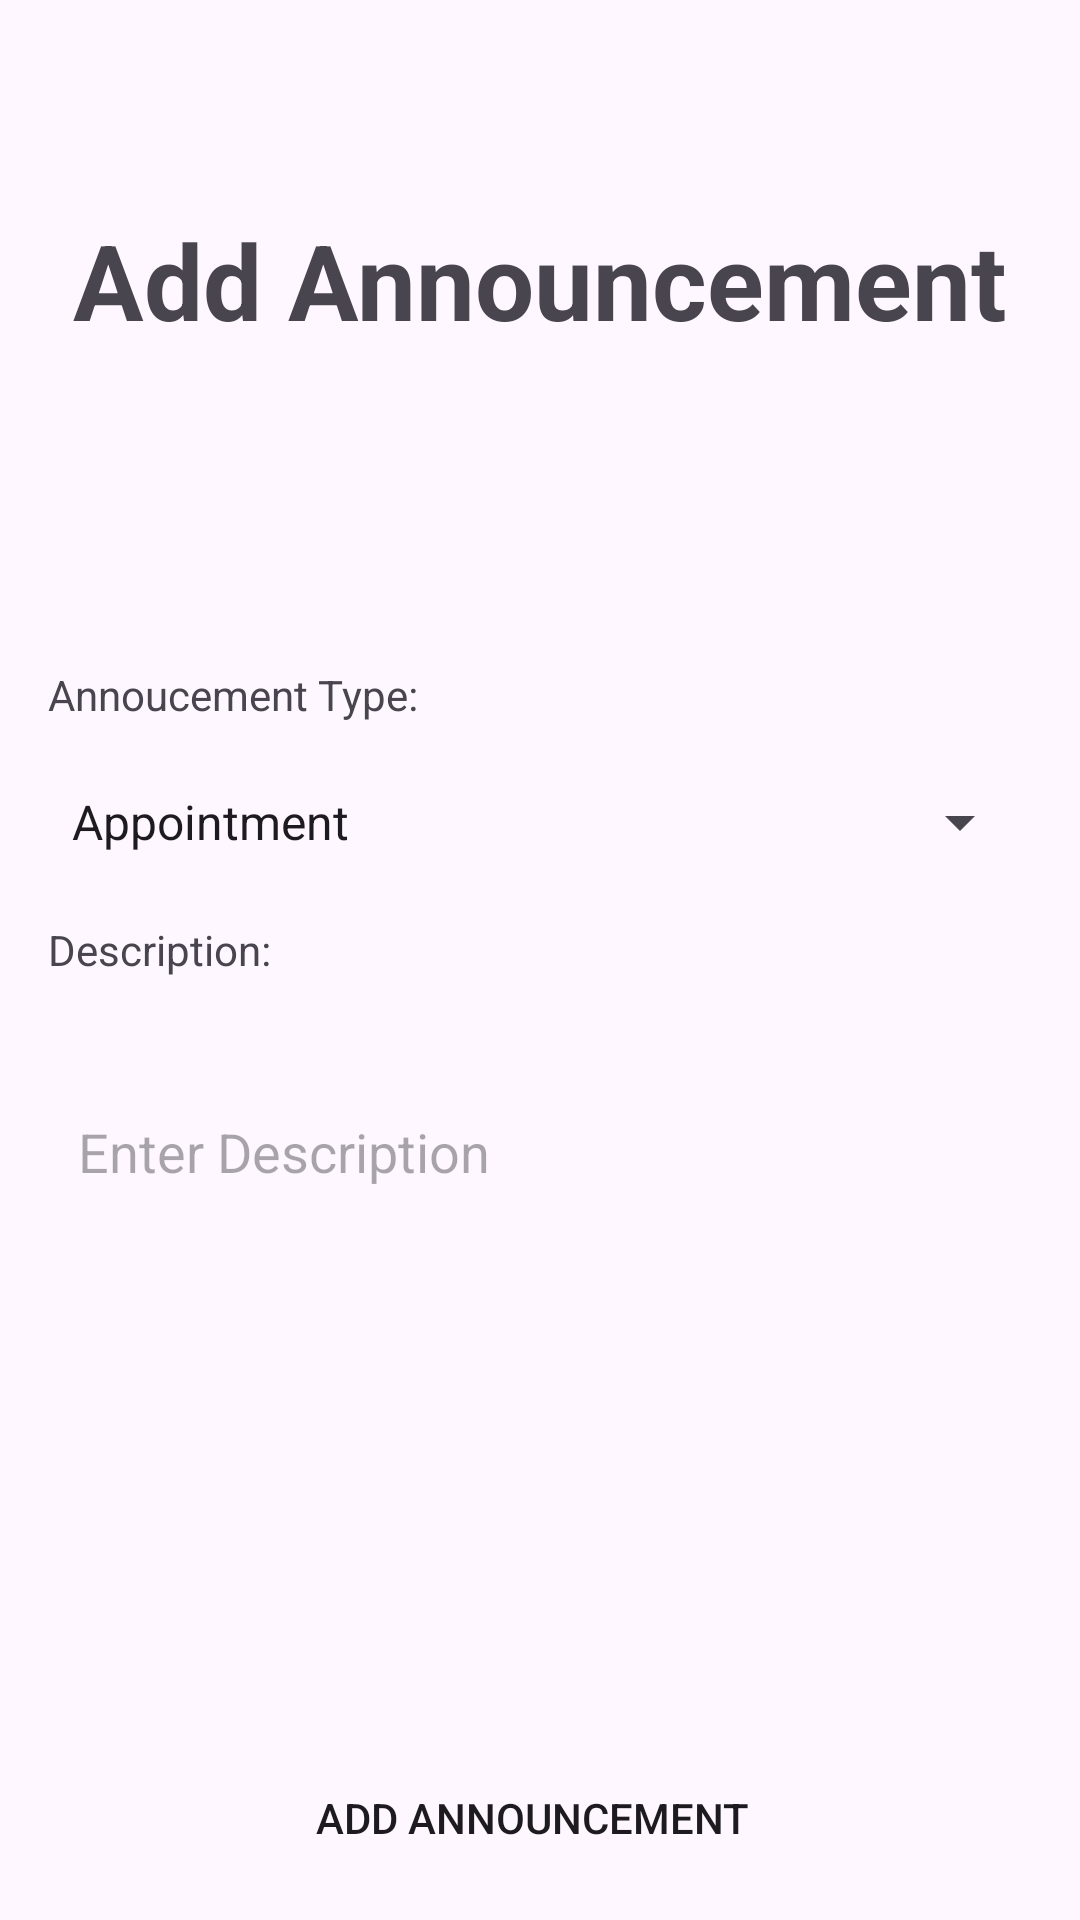

This screen was rendered from an Android layout file. Write that file and the resources it references.
<!-- AndroidManifest.xml: application theme Theme.Building -->
<!-- res/layout/fragment_add_announcement.xml -->
<RelativeLayout xmlns:android="http://schemas.android.com/apk/res/android"
    android:layout_width="match_parent"
    android:layout_height="match_parent">
    <TextView
        android:layout_width="match_parent"
        android:layout_height="wrap_content"
        android:text="Add Announcement"
        android:textAlignment="center"
        android:textSize="35sp"
        android:layout_marginTop="70dp"
        android:textStyle="bold"
        android:id="@+id/add_block_heading"/>
    <RelativeLayout
        android:layout_width="match_parent"
        android:layout_height="match_parent"
        android:gravity="center"
        >
        <TextView
            android:id="@+id/announcementTypeTV"
            android:layout_width="wrap_content"
            android:layout_height="wrap_content"
            android:text="Annoucement Type:"
            android:layout_marginTop="16dp"
            android:layout_marginStart="16dp"
            android:layout_marginEnd="16dp"/>
        <Spinner
            android:id="@+id/spinnerAnnouncementType"

            android:layout_width="match_parent"
            android:layout_height="50dp"
            android:layout_below="@id/announcementTypeTV"
            android:layout_marginTop="8dp"
            android:layout_marginStart="16dp"
            android:layout_marginEnd="16dp"
            android:entries="@array/announcementTypes"/>


        <TextView
            android:id="@+id/eventDescTV"
            android:layout_width="wrap_content"
            android:layout_height="wrap_content"
            android:text="Description:"
            android:layout_below="@id/spinnerAnnouncementType"
            android:layout_marginTop="8dp"
            android:layout_marginStart="16dp"
            android:layout_marginEnd="16dp"/>


        <EditText
            android:inputType="textMultiLine"
            android:id="@+id/eventDesc"
            android:layout_width="match_parent"
            android:layout_height="100dp"
            android:hint="Enter Description"
            android:background="@drawable/edittext_bg"
            android:paddingStart="10dp"
            android:layout_below="@id/eventDescTV"
            android:layout_marginTop="8dp"
            android:layout_marginStart="16dp"
            android:layout_marginEnd="16dp"/>

    </RelativeLayout>

    <LinearLayout
        android:layout_height="wrap_content"
        android:layout_width="match_parent"
        android:orientation="horizontal"
        android:layout_marginStart="15dp"
        android:layout_marginEnd="15dp"
        android:layout_marginBottom="10dp"
        android:layout_alignParentBottom="true">
        <Button
            android:layout_width="0dp"
            android:layout_weight="0.5"
            android:layout_marginEnd="5dp"
            android:layout_height="wrap_content"
            android:background="@drawable/edittext_bg"
            android:text="Add Announcement"
            android:id="@+id/addEventBtn"
            />
    </LinearLayout>


</RelativeLayout>
<!-- resources referenced by this layout -->
<resources>
  <string-array name="announcementTypes">
          <item>Appointment</item>
          <item>Welcome</item>
          <item>To-let</item>
          <item>Volunteer Needed</item>
      </string-array>
  <style name="Theme.Building" parent="Base.Theme.Building" />
  <style name="Base.Theme.Building" parent="Theme.Material3.DayNight.NoActionBar">
          
          
      </style>
</resources>
